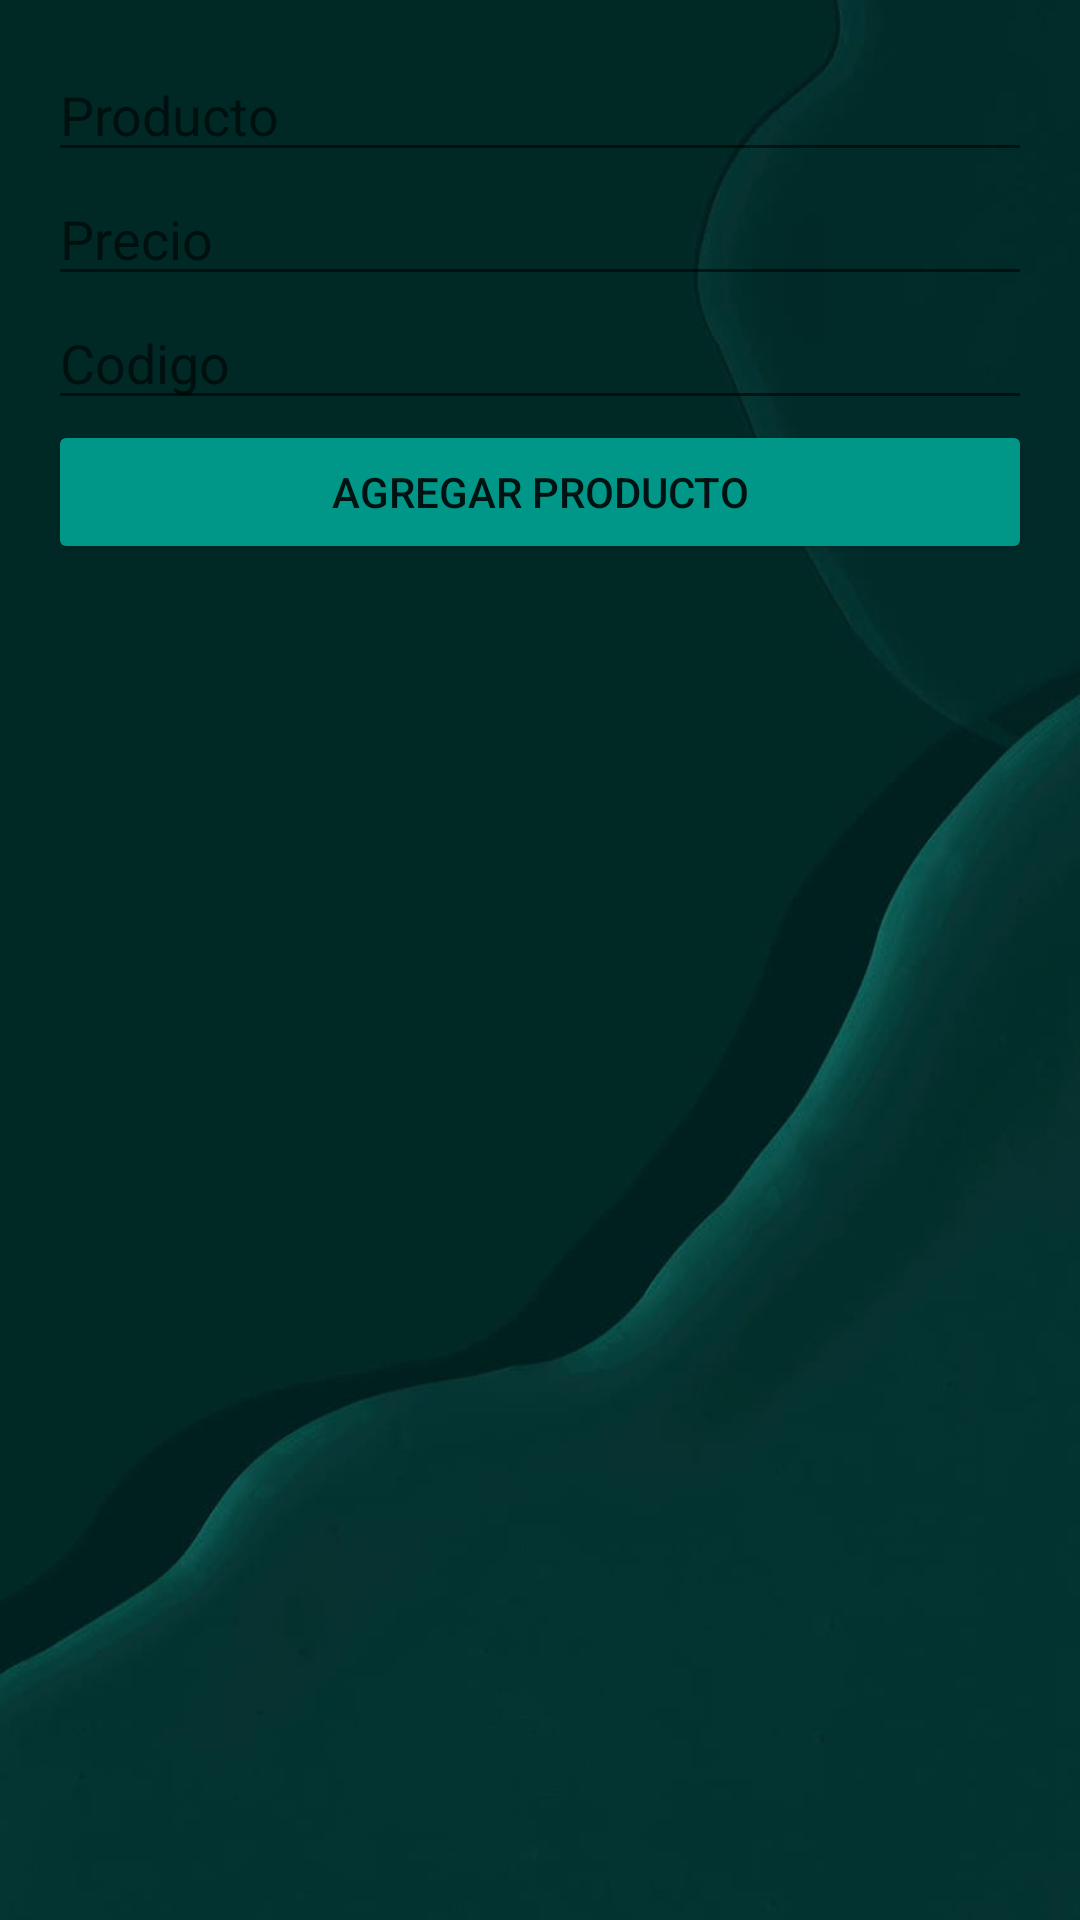

Produce the Android XML layout that renders to this screen, including the resource entries it uses.
<!-- AndroidManifest.xml: application theme Theme.Evn_3_ropa -->
<!-- res/layout/activity_create_producto.xml -->
<?xml version="1.0" encoding="utf-8"?>
<androidx.constraintlayout.widget.ConstraintLayout xmlns:android="http://schemas.android.com/apk/res/android"
    xmlns:app="http://schemas.android.com/apk/res-auto"
    xmlns:tools="http://schemas.android.com/tools"
    android:layout_width="match_parent"
    android:layout_height="match_parent"
    android:background="@drawable/fondo"
    tools:context=".CreateProductoActivity">

    <LinearLayout
        android:layout_width="match_parent"
        android:layout_height="match_parent"
        android:layout_marginStart="16dp"
        android:layout_marginTop="16dp"
        android:layout_marginEnd="16dp"
        android:layout_marginBottom="16dp"
        android:orientation="vertical"
        app:layout_constraintBottom_toBottomOf="parent"
        app:layout_constraintEnd_toEndOf="parent"
        app:layout_constraintStart_toStartOf="parent"
        app:layout_constraintTop_toTopOf="parent">

        <EditText
            android:id="@+id/producto"
            android:layout_width="match_parent"
            android:layout_height="wrap_content"
            android:ems="10"
            android:hint="Producto"
            android:inputType="textPersonName" />

        <EditText
            android:id="@+id/precio"
            android:layout_width="match_parent"
            android:layout_height="wrap_content"
            android:ems="10"
            android:hint="Precio"
            android:inputType="number" />

        <EditText
            android:id="@+id/codigo"
            android:layout_width="match_parent"
            android:layout_height="wrap_content"
            android:ems="10"
            android:hint="Codigo"
            android:inputType="number" />

        <Space
            android:layout_width="match_parent"
            android:layout_height="wrap_content" />

        <Button
            android:id="@+id/btn_agregar"
            android:layout_width="match_parent"
            android:layout_height="wrap_content"
            android:backgroundTint="#009688"
            android:text="Agregar producto"
            app:strokeColor="#BD2D2D" />
    </LinearLayout>
</androidx.constraintlayout.widget.ConstraintLayout>
<!-- resources referenced by this layout -->
<resources>
  <!-- drawable fondo: jpg bitmap (drawable-v24, 22141 bytes) -->
  <style name="Theme.Evn_3_ropa" parent="Theme.MaterialComponents.DayNight.DarkActionBar">
          
          <item name="colorPrimary">@color/purple_500</item>
          <item name="colorPrimaryVariant">@color/purple_700</item>
          <item name="colorOnPrimary">@color/white</item>
          
          <item name="colorSecondary">@color/teal_200</item>
          <item name="colorSecondaryVariant">@color/teal_700</item>
          <item name="colorOnSecondary">@color/black</item>
          
          <item name="android:statusBarColor">?attr/colorPrimaryVariant</item>
          
      </style>
  <!-- not gathered from this repository: default colours our renderer supplied (Android Studio template values) -->
  <color name="purple_500">#FF6200EE</color>
  <color name="purple_700">#FF3700B3</color>
  <color name="teal_200">#FF03DAC5</color>
  <color name="teal_700">#FF018786</color>
  <color name="black">#FF000000</color>
  <color name="white">#FFFFFFFF</color>
</resources>
